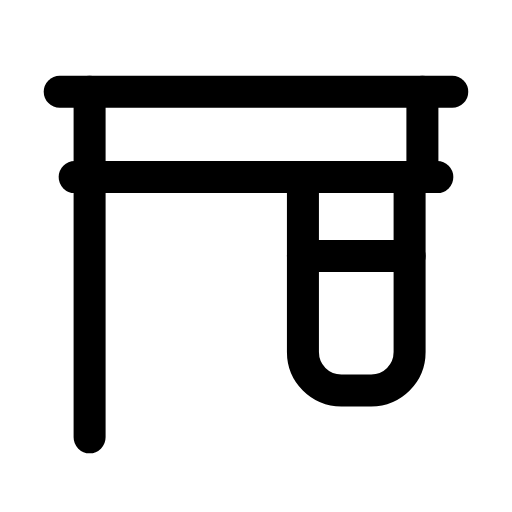
t = 0.00 s
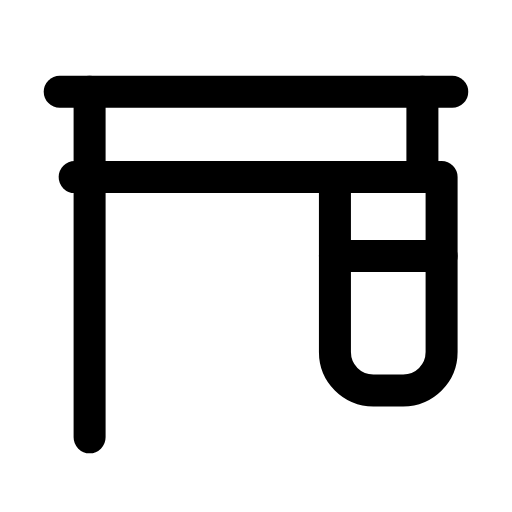
t = 0.28 s
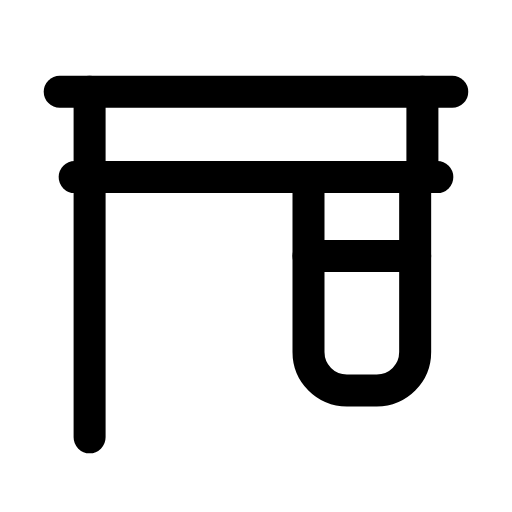
t = 0.53 s
t = 0.80 s: frame unchanged from t = 0.00 s, image omitted
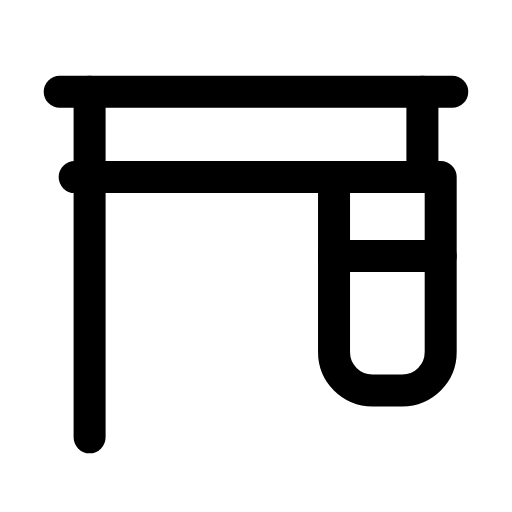
t = 1.08 s
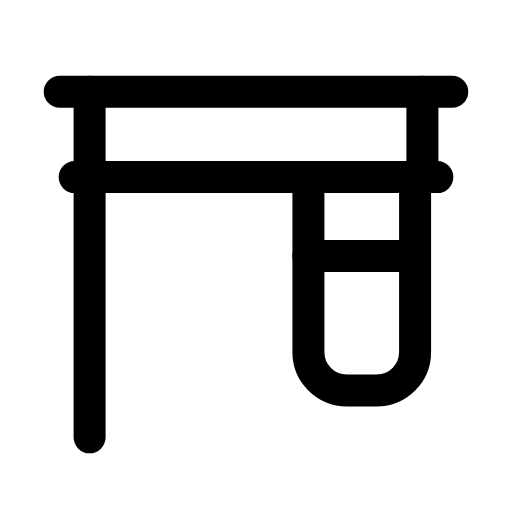
t = 1.37 s

The animated SVG that drew these frames (rendered in a browser with its animation timeline set to each time). Animation: 1 SMIL element (animateTransform=1); one cycle of 1.65 s, repeats indefinitely.

<svg xmlns="http://www.w3.org/2000/svg" width="24" height="24" viewBox="0 0 24 24" fill="none"><line stroke="currentColor" stroke-width="1.5" stroke-linecap="round" stroke-linejoin="round" fill="none" x1="2.8" y1="4.3" x2="21.2" y2="4.3"></line><line stroke="currentColor" stroke-width="1.5" stroke-linecap="round" stroke-linejoin="round" fill="none" x1="3.5" y1="8.3" x2="20.5" y2="8.3"></line><g><animateTransform attributeName="transform" type="translate" values="0 0;1.5 0;1.5 0;0 0;0 0;1.5 0;1.5 0;0 0;0 0" keyTimes="0;0.135;0.279;0.45;0.6;0.714;0.81;0.9;1" dur="1.65s" repeatCount="indefinite" calcMode="spline" keySplines="0.16 1 0.3 1;0.16 1 0.3 1;0.16 1 0.3 1;0.16 1 0.3 1;0.16 1 0.3 1;0.16 1 0.3 1;0.16 1 0.3 1;0.16 1 0.3 1"/><path stroke="currentColor" stroke-width="1.5" stroke-linecap="round" stroke-linejoin="round" fill="none" d="M14.2 8.3L14.2 16.5C14.2 17.5 15 18.3 16 18.3L17.4 18.3C18.4 18.3 19.2 17.5 19.2 16.5L19.2 8.3"></path><line stroke="currentColor" stroke-width="1.5" stroke-linecap="round" stroke-linejoin="round" fill="none" x1="14.2" y1="12" x2="19.2" y2="12"></line></g><path stroke="currentColor" stroke-width="1.5" stroke-linecap="round" stroke-linejoin="round" fill="none" d="M4.2 4.3L4.2 20.5M19.8 4.3L19.8 8.3"></path></svg>
